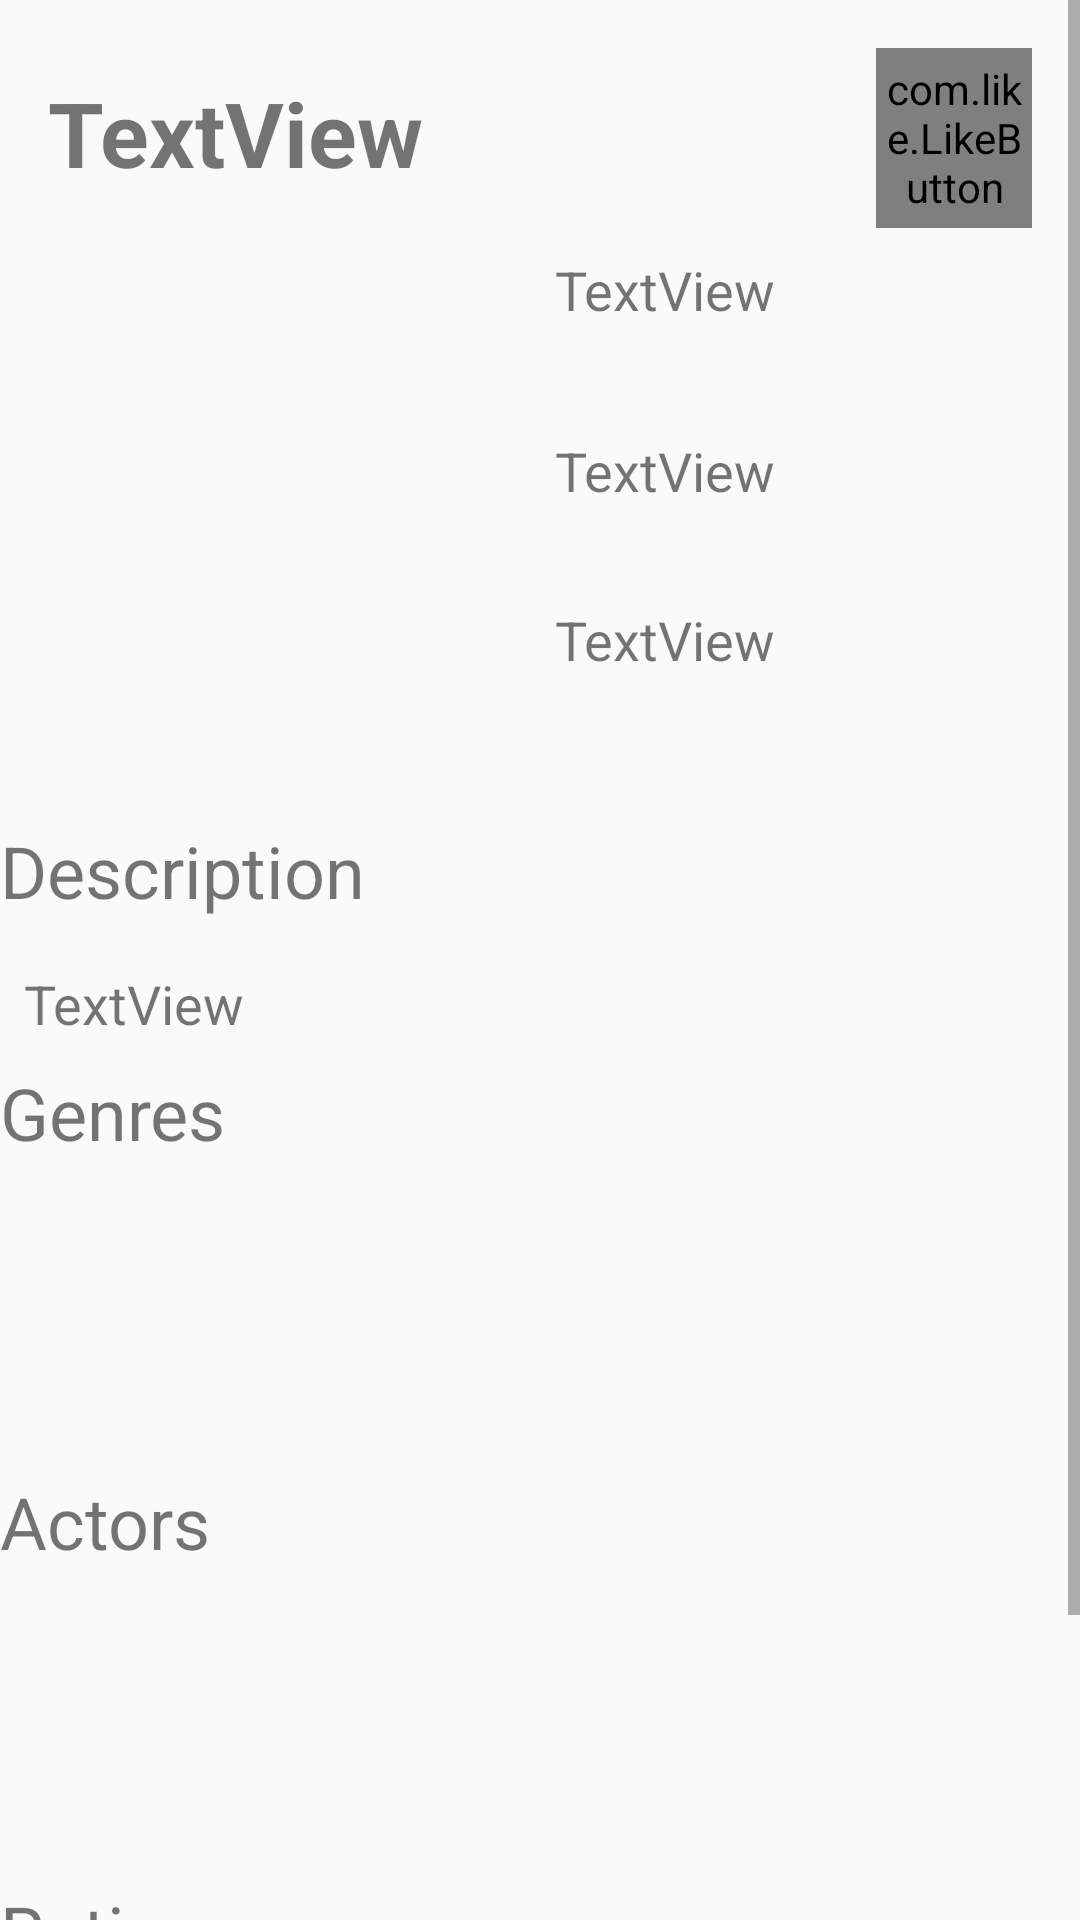

Android layout source for this screen:
<!-- AndroidManifest.xml: application theme Theme.IndividualProject -->
<!-- res/layout/activity_view_movie.xml -->
<?xml version="1.0" encoding="utf-8"?>
<androidx.constraintlayout.widget.ConstraintLayout xmlns:android="http://schemas.android.com/apk/res/android"
    xmlns:app="http://schemas.android.com/apk/res-auto"
    xmlns:tools="http://schemas.android.com/tools"
    android:layout_width="match_parent"
    android:layout_height="match_parent"
    tools:context=".activity.ViewMovie">

    <ScrollView
        android:layout_width="match_parent"
        android:layout_height="wrap_content"
        app:layout_constraintEnd_toEndOf="parent"
        app:layout_constraintTop_toTopOf="parent">

        <androidx.constraintlayout.widget.ConstraintLayout
            android:layout_width="match_parent"
            android:layout_height="wrap_content">

            <TextView
                android:id="@+id/tvNameRating"
                android:layout_width="wrap_content"
                android:layout_height="wrap_content"
                android:layout_marginTop="12dp"
                android:text="@string/rating"
                android:textSize="24sp"
                app:layout_constraintStart_toStartOf="parent"
                app:layout_constraintTop_toBottomOf="@+id/rvMovieActors" />

            <TextView
                android:id="@+id/tvNameActors"
                android:layout_width="wrap_content"
                android:layout_height="wrap_content"
                android:layout_marginTop="12dp"
                android:text="@string/actors"
                android:textSize="24sp"
                app:layout_constraintStart_toStartOf="parent"
                app:layout_constraintTop_toBottomOf="@+id/rvMovieGenres" />

            <TextView
                android:id="@+id/tvNameGenres"
                android:layout_width="wrap_content"
                android:layout_height="wrap_content"
                android:layout_marginTop="8dp"
                android:text="@string/genres"
                android:textSize="24sp"
                app:layout_constraintStart_toStartOf="parent"
                app:layout_constraintTop_toBottomOf="@+id/tvDescription" />

            <TextView
                android:id="@+id/tvtitle"
                android:layout_width="317dp"
                android:layout_height="wrap_content"
                android:layout_marginStart="16dp"
                android:layout_marginTop="24dp"
                android:text="@string/textview"
                android:textSize="30sp"
                android:textStyle="bold"
                app:layout_constraintStart_toStartOf="parent"
                app:layout_constraintTop_toTopOf="parent" />

            <ImageView
                android:id="@+id/imageViewMovie"
                android:layout_width="173dp"
                android:layout_height="167dp"
                android:layout_marginStart="4dp"
                app:layout_constraintBottom_toBottomOf="parent"
                app:layout_constraintStart_toStartOf="parent"
                app:layout_constraintTop_toBottomOf="@+id/tvtitle"
                app:layout_constraintVertical_bias="0.035"
                app:srcCompat="@drawable/icon"
                android:contentDescription="@string/image_movie" />

            <com.like.LikeButton
                android:id="@+id/like_button_view_movie"
                android:layout_width="52dp"
                android:layout_height="60dp"
                android:layout_alignParentTop="false"
                android:layout_alignParentEnd="false"
                android:layout_marginTop="16dp"
                android:layout_marginEnd="16dp"
                app:icon_size="12dp"
                app:icon_type="heart"
                app:layout_constraintEnd_toEndOf="parent"
                app:layout_constraintTop_toTopOf="parent" />

            <androidx.recyclerview.widget.RecyclerView
                android:id="@+id/rvMovieGenres"
                android:layout_width="wrap_content"
                android:layout_height="80dp"
                android:layout_marginTop="12dp"
                app:layout_constraintStart_toStartOf="parent"
                app:layout_constraintTop_toBottomOf="@+id/tvNameGenres" />

            <androidx.recyclerview.widget.RecyclerView
                android:id="@+id/rvMovieActors"
                android:layout_width="wrap_content"
                android:layout_height="80dp"
                android:layout_marginTop="12dp"
                app:layout_constraintStart_toStartOf="parent"
                app:layout_constraintTop_toBottomOf="@+id/tvNameActors" />

            <TextView
                android:id="@+id/tvNameDescription"
                android:layout_width="wrap_content"
                android:layout_height="wrap_content"
                android:layout_marginTop="24dp"
                android:text="@string/description"
                android:textSize="24sp"
                app:layout_constraintStart_toStartOf="parent"
                app:layout_constraintTop_toBottomOf="@+id/imageViewMovie" />

            <TextView
                android:id="@+id/tvDescription"
                android:layout_width="wrap_content"
                android:layout_height="wrap_content"
                android:layout_marginStart="8dp"
                android:layout_marginTop="16dp"
                android:text="@string/textview"
                android:textSize="18sp"
                app:layout_constraintStart_toStartOf="parent"
                app:layout_constraintTop_toBottomOf="@+id/tvNameDescription" />

            <TextView
                android:id="@+id/tvRenevue"
                android:layout_width="wrap_content"
                android:layout_height="wrap_content"
                android:layout_marginStart="8dp"
                android:layout_marginTop="32dp"
                android:text="@string/textview"
                android:textAlignment="textStart"
                android:textSize="18sp"
                app:layout_constraintStart_toEndOf="@+id/imageViewMovie"
                app:layout_constraintTop_toBottomOf="@+id/tvDirector" />

            <TextView
                android:id="@+id/tvTime"
                android:layout_width="wrap_content"
                android:layout_height="wrap_content"
                android:layout_marginStart="8dp"
                android:layout_marginTop="20dp"
                android:text="@string/textview"
                android:textAlignment="textStart"
                android:textSize="18sp"
                app:layout_constraintStart_toEndOf="@+id/imageViewMovie"
                app:layout_constraintTop_toBottomOf="@+id/tvtitle" />

            <TextView
                android:id="@+id/tvDirector"
                android:layout_width="wrap_content"
                android:layout_height="wrap_content"
                android:layout_marginStart="8dp"
                android:layout_marginTop="36dp"
                android:text="@string/textview"
                android:textAlignment="textStart"
                android:textSize="18sp"
                app:layout_constraintStart_toEndOf="@+id/imageViewMovie"
                app:layout_constraintTop_toBottomOf="@+id/tvTime" />

            <RatingBar
                android:id="@+id/ratingBarMovie"
                android:layout_width="wrap_content"
                android:layout_height="wrap_content"
                android:layout_marginStart="4dp"
                android:layout_marginTop="8dp"
                android:isIndicator="true"
                android:theme="@style/RatingBar"
                app:layout_constraintStart_toStartOf="parent"
                app:layout_constraintTop_toBottomOf="@+id/tvNameRating" />

            <TextView
                android:id="@+id/tvNumberRating"
                android:layout_width="wrap_content"
                android:layout_height="wrap_content"
                android:layout_marginStart="24dp"
                android:layout_marginTop="20dp"
                android:text="@string/textview"
                android:textSize="18sp"
                app:layout_constraintStart_toEndOf="@+id/ratingBarMovie"
                app:layout_constraintTop_toBottomOf="@+id/tvNameRating" />

            <TextView
                android:id="@+id/tvVotes"
                android:layout_width="wrap_content"
                android:layout_height="wrap_content"
                android:layout_marginStart="4dp"
                android:layout_marginTop="12dp"
                android:text="@string/textview"
                android:textSize="18sp"
                app:layout_constraintStart_toStartOf="parent"
                app:layout_constraintTop_toBottomOf="@+id/ratingBarMovie" />
        </androidx.constraintlayout.widget.ConstraintLayout>

    </ScrollView>



</androidx.constraintlayout.widget.ConstraintLayout>
<!-- resources referenced by this layout -->
<resources>
  <string name="actors">Actors</string>
  <string name="description">Description</string>
  <string name="genres">Genres</string>
  <string name="image_movie">Image Movie</string>
  <string name="rating">Rating</string>
  <string name="textview">TextView</string>
  <style name="RatingBar" parent="Theme.AppCompat">
          <item name="colorControlNormal">@color/black</item>
          <item name="colorControlActivated">@color/red</item>
      </style>
  <style name="Theme.IndividualProject" parent="Theme.AppCompat.DayNight.DarkActionBar">
          
          <item name="colorPrimary">@color/red</item>
          <item name="colorPrimaryVariant">@color/red</item>
          <item name="colorOnPrimary">@color/red</item>
          
          <item name="colorSecondary">@color/white</item>
          <item name="colorSecondaryVariant">@color/white</item>
          <item name="colorOnSecondary">@color/white</item>
          
          <item name="android:statusBarColor" tools:targetApi="l">?attr/colorPrimaryVariant</item>
          
      </style>
  <color name="black">#FF000000</color>
  <color name="red">#FF0000</color>
  <color name="white">#FFFFFFFF</color>
</resources>
